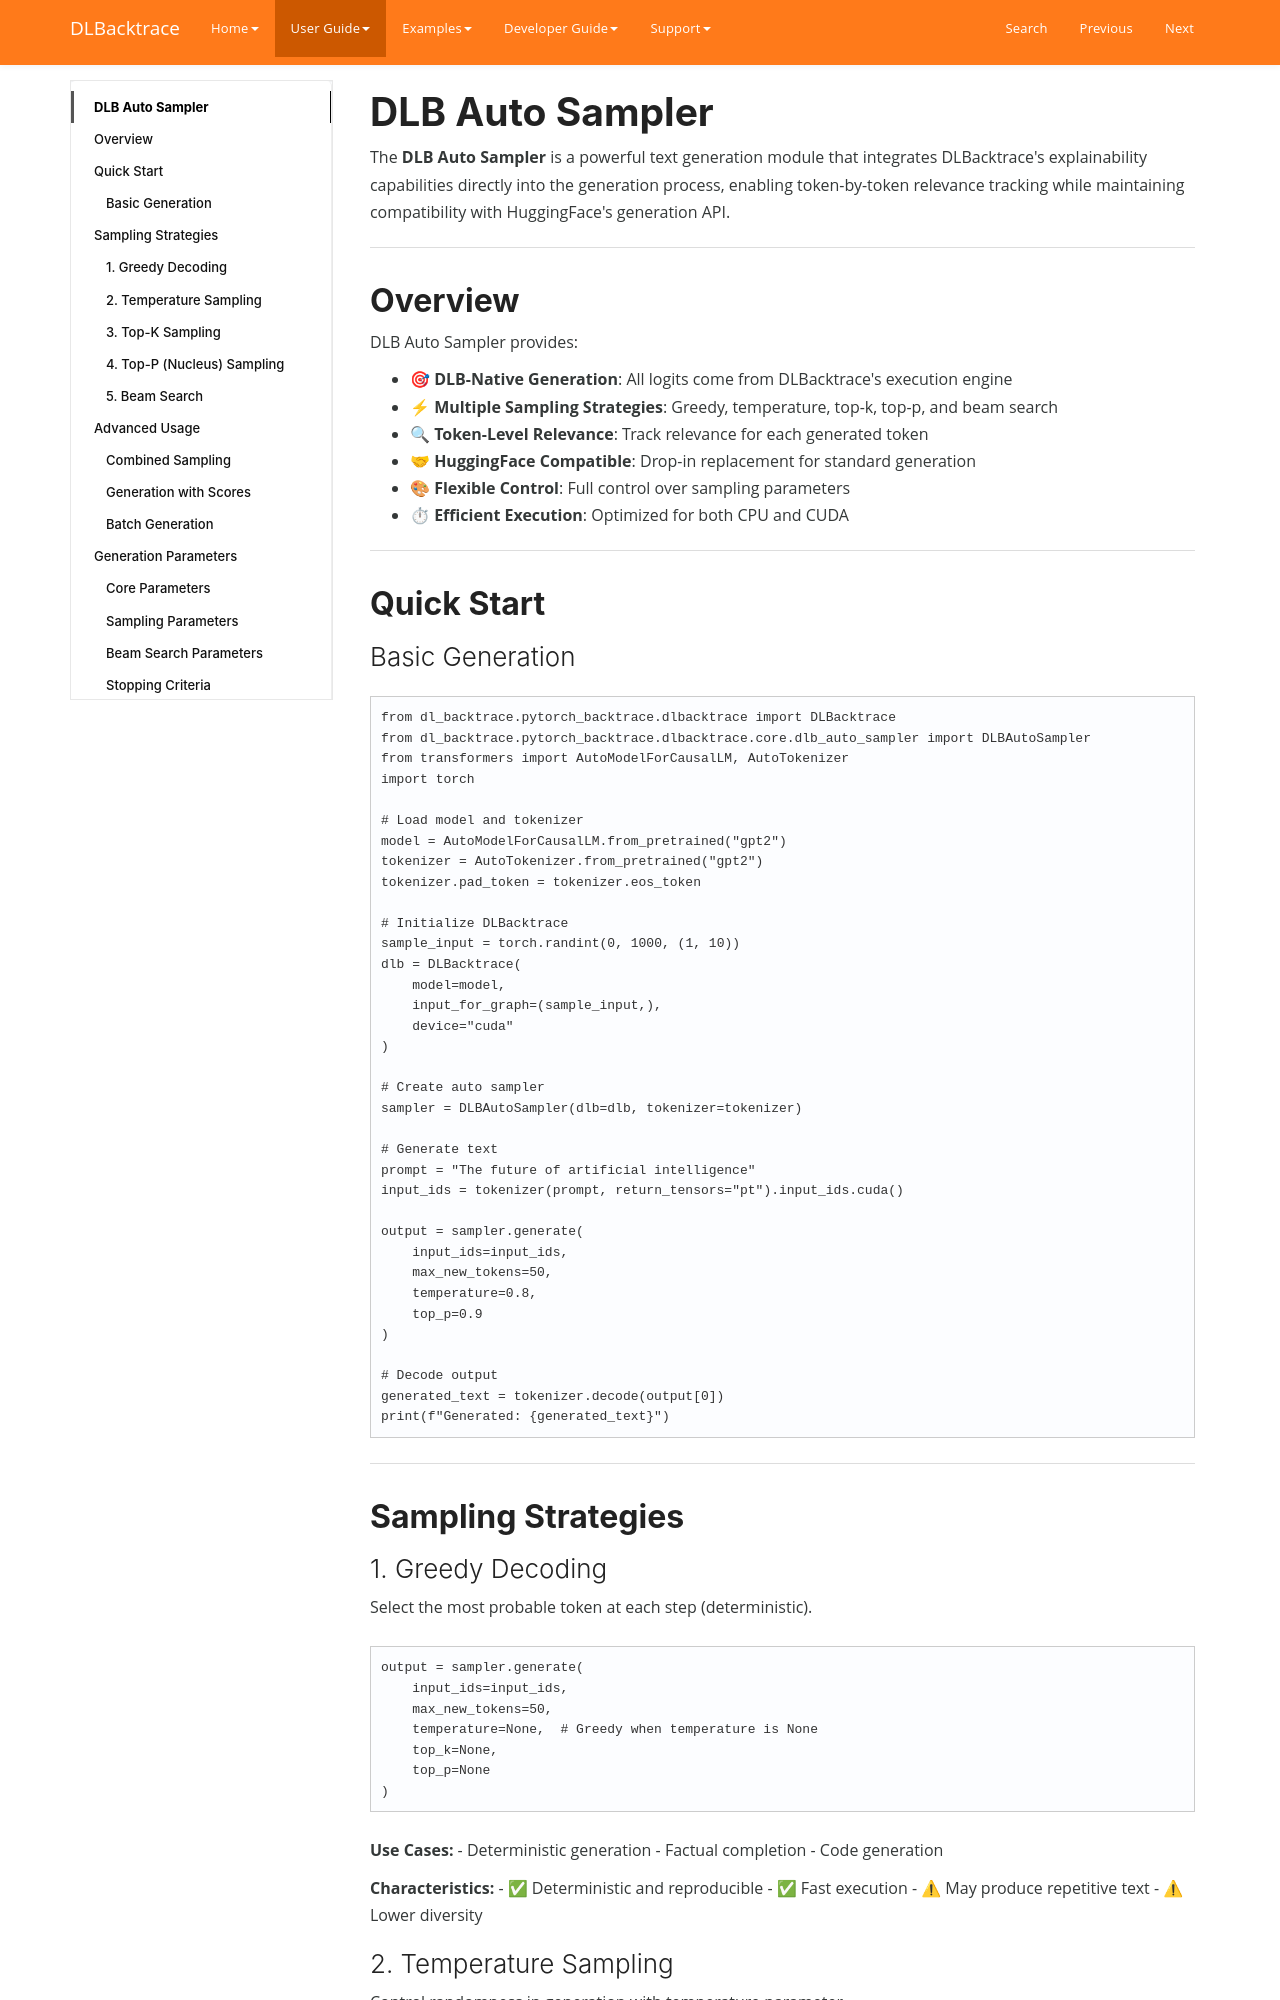

repository: Lexsi-Labs/DLBacktrace · page: guide/pytorch/auto-sampler/index.html · generator: mkdocs

# DLB Auto Sampler

The **DLB Auto Sampler** is a powerful text generation module that integrates DLBacktrace's explainability capabilities directly into the generation process, enabling token-by-token relevance tracking while maintaining compatibility with HuggingFace's generation API.

---

## Overview

DLB Auto Sampler provides:

- **🎯 DLB-Native Generation**: All logits come from DLBacktrace's execution engine
- **⚡ Multiple Sampling Strategies**: Greedy, temperature, top-k, top-p, and beam search
- **🔍 Token-Level Relevance**: Track relevance for each generated token
- **🤝 HuggingFace Compatible**: Drop-in replacement for standard generation
- **🎨 Flexible Control**: Full control over sampling parameters
- **⏱ Efficient Execution**: Optimized for both CPU and CUDA

---

## Quick Start

### Basic Generation

```python
from dl_backtrace.pytorch_backtrace.dlbacktrace import DLBacktrace
from dl_backtrace.pytorch_backtrace.dlbacktrace.core.dlb_auto_sampler import DLBAutoSampler
from transformers import AutoModelForCausalLM, AutoTokenizer
import torch

# Load model and tokenizer
model = AutoModelForCausalLM.from_pretrained("gpt2")
tokenizer = AutoTokenizer.from_pretrained("gpt2")
tokenizer.pad_token = tokenizer.eos_token

# Initialize DLBacktrace
sample_input = torch.randint(0, 1000, (1, 10))
dlb = DLBacktrace(
    model=model,
    input_for_graph=(sample_input,),
    device="cuda"
)

# Create auto sampler
sampler = DLBAutoSampler(dlb=dlb, tokenizer=tokenizer)

# Generate text
prompt = "The future of artificial intelligence"
input_ids = tokenizer(prompt, return_tensors="pt").input_ids.cuda()

output = sampler.generate(
    input_ids=input_ids,
    max_new_tokens=50,
    temperature=0.8,
    top_p=0.9
)

# Decode output
generated_text = tokenizer.decode(output[0])
print(f"Generated: {generated_text}")
```

---

## Sampling Strategies
